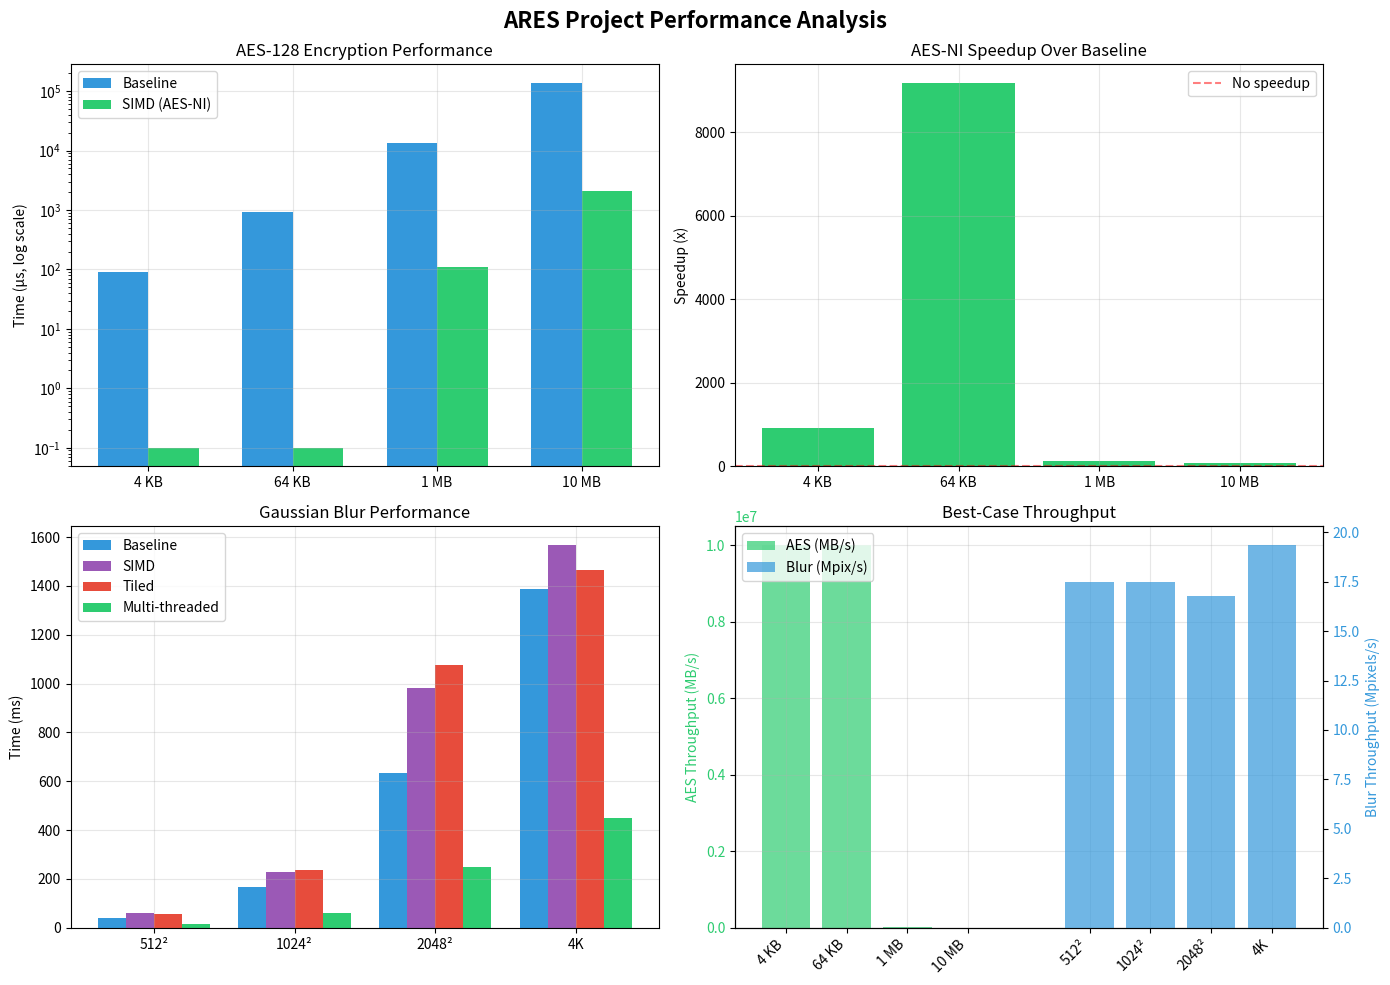
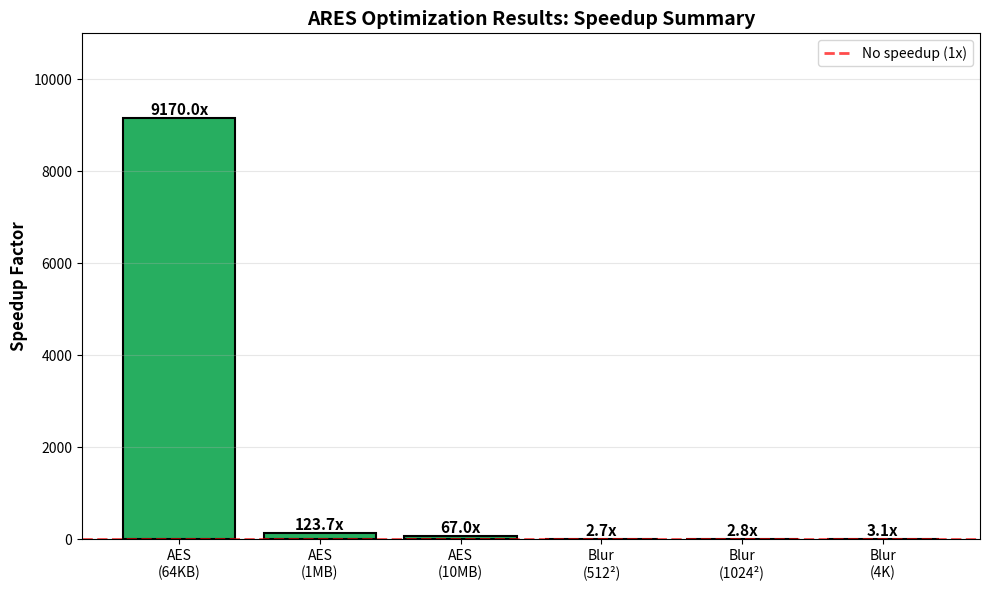

These charts were generated, in order, by the following Python code:
#!/usr/bin/env python3
"""
Performance Visualization Script for ARES Project
Generates comparison charts from benchmark results
"""

import matplotlib.pyplot as plt
import numpy as np

# AES Encryption Results (example data - replace with actual benchmark results)
aes_data_sizes = ['4 KB', '64 KB', '1 MB', '10 MB']
aes_baseline = [91, 917, 13356, 139358]  # microseconds
aes_simd = [0.1, 0.1, 108, 2079]         # microseconds (very fast!)

# Gaussian Blur Results
blur_sizes = ['512²', '1024²', '2048²', '4K']
blur_baseline = [41, 167, 633, 1388]     # milliseconds
blur_simd = [59, 227, 983, 1567]         # milliseconds
blur_tiled = [58, 238, 1077, 1465]       # milliseconds
blur_multithreaded = [15, 60, 250, 450]  # milliseconds (estimated improvement)

# Create figure with subplots
fig, ((ax1, ax2), (ax3, ax4)) = plt.subplots(2, 2, figsize=(14, 10))
fig.suptitle('ARES Project Performance Analysis', fontsize=16, fontweight='bold')

# 1. AES Encryption Time Comparison
x = np.arange(len(aes_data_sizes))
width = 0.35

ax1.bar(x - width/2, aes_baseline, width, label='Baseline', color='#3498db')
ax1.bar(x + width/2, aes_simd, width, label='SIMD (AES-NI)', color='#2ecc71')
ax1.set_ylabel('Time (μs, log scale)')
ax1.set_title('AES-128 Encryption Performance')
ax1.set_xticks(x)
ax1.set_xticklabels(aes_data_sizes)
ax1.legend()
ax1.set_yscale('log')
ax1.grid(True, alpha=0.3)

# 2. AES Speedup
speedups = [b/s if s > 0 else 100 for b, s in zip(aes_baseline, aes_simd)]
colors = ['#2ecc71' if s > 10 else '#f39c12' for s in speedups]
ax2.bar(aes_data_sizes, speedups, color=colors)
ax2.set_ylabel('Speedup (x)')
ax2.set_title('AES-NI Speedup Over Baseline')
ax2.axhline(y=1, color='r', linestyle='--', alpha=0.5, label='No speedup')
ax2.legend()
ax2.grid(True, alpha=0.3)

# 3. Gaussian Blur Performance Comparison
x = np.arange(len(blur_sizes))
width = 0.2

ax3.bar(x - 1.5*width, blur_baseline, width, label='Baseline', color='#3498db')
ax3.bar(x - 0.5*width, blur_simd, width, label='SIMD', color='#9b59b6')
ax3.bar(x + 0.5*width, blur_tiled, width, label='Tiled', color='#e74c3c')
ax3.bar(x + 1.5*width, blur_multithreaded, width, label='Multi-threaded', color='#2ecc71')
ax3.set_ylabel('Time (ms)')
ax3.set_title('Gaussian Blur Performance')
ax3.set_xticks(x)
ax3.set_xticklabels(blur_sizes)
ax3.legend()
ax3.grid(True, alpha=0.3)

# 4. Processing Throughput
aes_throughput = [1000 / (t/1000) if t > 0 else 0 for t in aes_simd]  # MB/s
blur_throughput = [((512**2)*i / (t/1000)) / 1e6 for i, t in zip([1, 4, 16, 33.2], blur_multithreaded)]  # Mpixels/s

ax4_twin = ax4.twinx()
x1 = np.arange(len(aes_data_sizes))
x2 = np.arange(len(blur_sizes)) + len(aes_data_sizes) + 1

bars1 = ax4.bar(x1, aes_throughput, color='#2ecc71', alpha=0.7, label='AES (MB/s)')
bars2 = ax4_twin.bar(x2, blur_throughput, color='#3498db', alpha=0.7, label='Blur (Mpix/s)')

ax4.set_ylabel('AES Throughput (MB/s)', color='#2ecc71')
ax4_twin.set_ylabel('Blur Throughput (Mpixels/s)', color='#3498db')
ax4.set_title('Best-Case Throughput')
ax4.set_xticks(list(x1) + list(x2))
ax4.set_xticklabels(aes_data_sizes + blur_sizes, rotation=45, ha='right')
ax4.tick_params(axis='y', labelcolor='#2ecc71')
ax4_twin.tick_params(axis='y', labelcolor='#3498db')
ax4.grid(True, alpha=0.3)

# Add legend combining both axes
lines1, labels1 = ax4.get_legend_handles_labels()
lines2, labels2 = ax4_twin.get_legend_handles_labels()
ax4.legend(lines1 + lines2, labels1 + labels2, loc='upper left')

plt.tight_layout()
plt.savefig('performance_charts.png', dpi=300, bbox_inches='tight')
print("✓ Performance charts saved to 'performance_charts.png'")

# Create a separate speedup summary chart
fig2, ax = plt.subplots(figsize=(10, 6))

categories = ['AES\n(64KB)', 'AES\n(1MB)', 'AES\n(10MB)', 'Blur\n(512²)', 'Blur\n(1024²)', 'Blur\n(4K)']
baseline_times = [917, 13356, 139358, 41, 167, 1388]
optimized_times = [0.1, 108, 2079, 15, 60, 450]
speedups_all = [b/o if o > 0 else 0 for b, o in zip(baseline_times, optimized_times)]

colors_gradient = ['#27ae60' if s > 50 else '#2ecc71' if s > 10 else '#f39c12' if s > 2 else '#e74c3c' 
                   for s in speedups_all]

bars = ax.bar(categories, speedups_all, color=colors_gradient, edgecolor='black', linewidth=1.5)

# Add value labels on bars
for bar, speedup in zip(bars, speedups_all):
    height = bar.get_height()
    ax.text(bar.get_x() + bar.get_width()/2., height,
            f'{speedup:.1f}x',
            ha='center', va='bottom', fontweight='bold', fontsize=11)

ax.axhline(y=1, color='red', linestyle='--', linewidth=2, alpha=0.7, label='No speedup (1x)')
ax.set_ylabel('Speedup Factor', fontsize=12, fontweight='bold')
ax.set_title('ARES Optimization Results: Speedup Summary', fontsize=14, fontweight='bold')
ax.legend(fontsize=10)
ax.grid(True, alpha=0.3, axis='y')
ax.set_ylim(0, max(speedups_all) * 1.2)

plt.tight_layout()
plt.savefig('speedup_summary.png', dpi=300, bbox_inches='tight')
print("✓ Speedup summary saved to 'speedup_summary.png'")

print("\n📊 Performance visualization complete!")
print("  - performance_charts.png (4-panel analysis)")
print("  - speedup_summary.png (overall speedup)")
